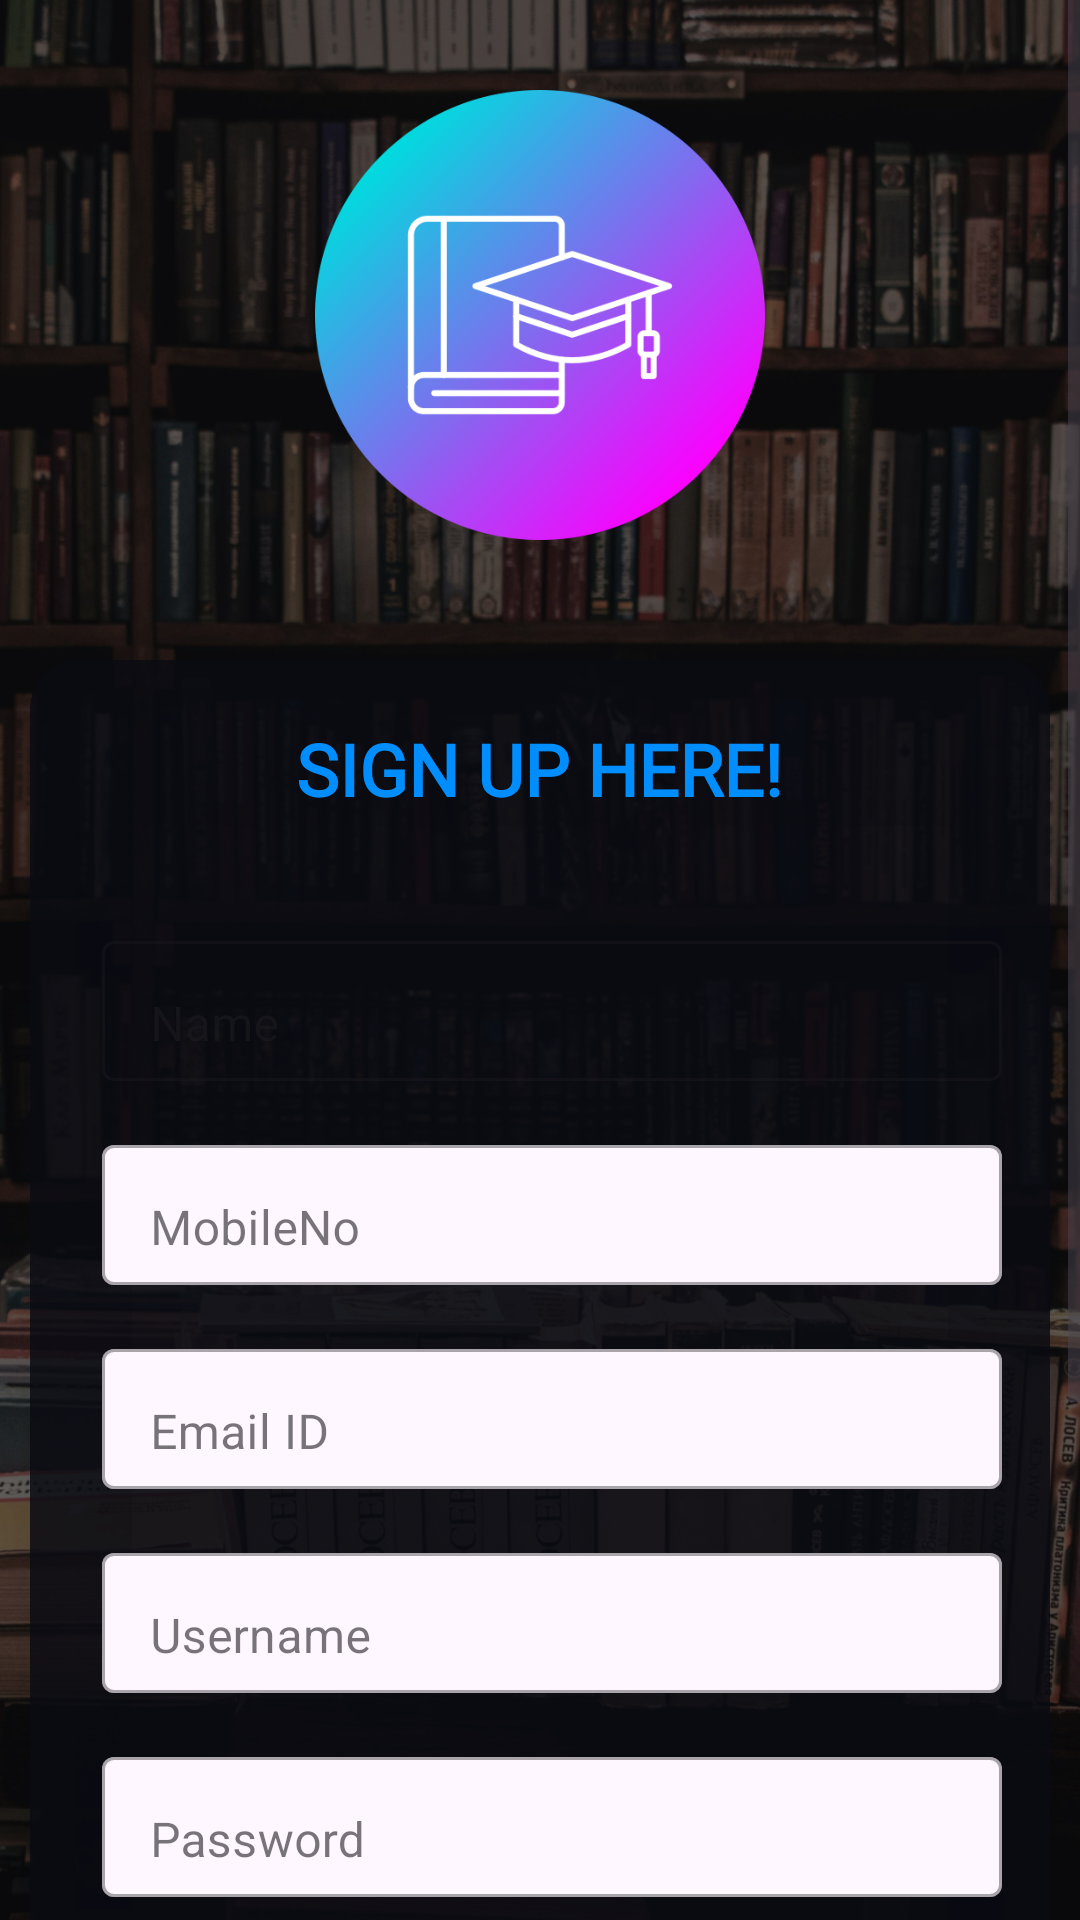

Here is an Android app screen rendered from its layout file. Give the layout XML and the strings, colors and styles it references.
<!-- AndroidManifest.xml: application theme ShowActionBar -->
<!-- res/layout/activity_registration.xml -->
<?xml version="1.0" encoding="utf-8"?>
<ScrollView xmlns:android="http://schemas.android.com/apk/res/android"
    xmlns:app="http://schemas.android.com/apk/res-auto"
    xmlns:tools="http://schemas.android.com/tools"
    android:id="@+id/main"
    android:layout_width="match_parent"
    android:layout_height="match_parent"
    tools:context=".RegistrationActivity"
    android:orientation="vertical"
    android:background="@drawable/library_bg">

    <LinearLayout
        android:layout_width="match_parent"
        android:layout_height="match_parent"
        android:orientation="vertical"
        android:gravity="center_horizontal">

        <ImageView
            android:layout_width="150dp"
            android:layout_height="150dp"
            android:src="@drawable/logo"
            android:layout_margin="30dp"
            />
        <androidx.cardview.widget.CardView
            android:layout_width="match_parent"
            android:layout_height="wrap_content"
            app:cardBackgroundColor="@color/alpha_dblue"
            app:cardElevation="24dp"
            app:cardCornerRadius="16dp"
            android:layout_margin="10dp">

            <LinearLayout
                android:layout_width="match_parent"
                android:layout_height="wrap_content"
                android:orientation="vertical"
                android:gravity="center_horizontal">

                <TextView
                    android:layout_width="wrap_content"
                    android:layout_height="wrap_content"
                    android:layout_margin="20dp"
                    android:fontFamily="@font/average"
                    android:text="SIGN UP HERE!"
                    android:textColor="@color/sky_blue"
                    android:textSize="24sp"
                    android:textStyle="bold" />

                <com.google.android.material.textfield.TextInputLayout
                    android:layout_width="match_parent"
                    android:layout_height="wrap_content"
                    android:id="@+id/tilRegistrationName"
                    style="@style/Widget.MaterialComponents.TextInputLayout.OutlinedBox"
                    android:layout_marginTop="16dp"
                    android:layout_marginLeft="16dp"
                    android:layout_marginRight="16dp"
                    android:fontFamily="@font/average"
                    android:hint="Name"
                    android:textSize="20sp"
                    android:textStyle="bold"
                    android:paddingLeft="8dp">

                    <com.google.android.material.textfield.TextInputEditText
                        android:layout_width="match_parent"
                        android:layout_height="wrap_content"
                        android:id="@+id/tietRegistrationName"
                        android:inputType="text"
                        android:paddingBottom="8dp"
                        />

                </com.google.android.material.textfield.TextInputLayout>

                <com.google.android.material.textfield.TextInputLayout
                    android:layout_width="match_parent"
                    android:layout_height="wrap_content"
                    android:id="@+id/tilRegistrationMobileNo"
                    style="@style/Widget.MaterialComponents.TextInputLayout.OutlinedBox"
                    android:layout_marginTop="16dp"
                    android:layout_marginLeft="16dp"
                    android:layout_marginRight="16dp"
                    android:fontFamily="@font/average"
                    android:hint="MobileNo"
                    android:textSize="20sp"
                    android:textStyle="bold"
                    app:boxBackgroundColor="?attr/colorSurface"
                    android:paddingLeft="8dp"
                    android:forceDarkAllowed="true">

                    <com.google.android.material.textfield.TextInputEditText
                        android:layout_width="match_parent"
                        android:layout_height="wrap_content"
                        android:id="@+id/tietRegistrationMobileNo"
                        android:inputType="phone"
                        android:paddingBottom="8dp"
                        />

                </com.google.android.material.textfield.TextInputLayout>
                <com.google.android.material.textfield.TextInputLayout
                    android:layout_width="match_parent"
                    android:layout_height="wrap_content"
                    android:id="@+id/tilRegistrationEmailId"
                    style="@style/Widget.MaterialComponents.TextInputLayout.OutlinedBox"
                    android:layout_marginTop="16dp"
                    android:layout_marginLeft="16dp"
                    android:layout_marginRight="16dp"
                    android:fontFamily="@font/average"
                    android:hint="Email ID"
                    android:textSize="20sp"
                    android:textStyle="bold"
                    app:boxBackgroundColor="?attr/colorSurface"
                    android:paddingLeft="8dp"
                    android:forceDarkAllowed="true">

                    <com.google.android.material.textfield.TextInputEditText
                        android:layout_width="match_parent"
                        android:layout_height="wrap_content"
                        android:id="@+id/tietRegistrationEmailId"
                        android:inputType="text"
                        android:paddingBottom="8dp"
                        />

                </com.google.android.material.textfield.TextInputLayout>

                <com.google.android.material.textfield.TextInputLayout
                    android:layout_width="match_parent"
                    android:layout_height="wrap_content"
                    android:id="@+id/tilRegistrationUsername"
                    style="@style/Widget.MaterialComponents.TextInputLayout.OutlinedBox"
                    android:layout_marginTop="16dp"
                    android:layout_marginLeft="16dp"
                    android:layout_marginRight="16dp"
                    android:fontFamily="@font/average"
                    android:hint="Username"
                    android:textSize="20sp"
                    android:textStyle="bold"
                    app:boxBackgroundColor="?attr/colorSurface"
                    android:paddingLeft="8dp"
                    android:forceDarkAllowed="true">

                    <com.google.android.material.textfield.TextInputEditText
                        android:layout_width="match_parent"
                        android:layout_height="wrap_content"
                        android:id="@+id/tietRegistrationUsername"
                        android:inputType="text"
                        android:paddingBottom="8dp"
                        />

                </com.google.android.material.textfield.TextInputLayout>

                <com.google.android.material.textfield.TextInputLayout
                    android:layout_width="match_parent"
                    android:layout_height="wrap_content"
                    android:id="@+id/tilRegistrationPassword"
                    style="@style/Widget.MaterialComponents.TextInputLayout.OutlinedBox"
                    android:layout_marginTop="16dp"
                    android:layout_marginLeft="16dp"
                    android:layout_marginRight="16dp"
                    android:fontFamily="@font/average"
                    android:hint="Password"
                    android:textSize="20sp"
                    android:textStyle="bold"
                    app:boxBackgroundColor="?attr/colorSurface"
                    android:paddingLeft="8dp"
                    android:forceDarkAllowed="true">

                    <com.google.android.material.textfield.TextInputEditText
                        android:layout_width="match_parent"
                        android:layout_height="wrap_content"
                        android:id="@+id/tietRegistrationPassword"
                        android:inputType="text"
                        android:paddingBottom="8dp"
                        />

                </com.google.android.material.textfield.TextInputLayout>

                <com.google.android.material.textfield.TextInputLayout
                    android:layout_width="match_parent"
                    android:layout_height="wrap_content"
                    android:id="@+id/tilRegistrationConfirmPassword"
                    style="@style/Widget.MaterialComponents.TextInputLayout.OutlinedBox"
                    android:layout_marginTop="16dp"
                    android:layout_marginLeft="16dp"
                    android:layout_marginRight="16dp"
                    android:fontFamily="@font/average"
                    android:hint="Confirm Password"
                    android:textSize="20sp"
                    android:textStyle="bold"
                    app:boxBackgroundColor="?attr/colorSurface"
                    android:paddingLeft="8dp"
                    android:forceDarkAllowed="true">

                    <com.google.android.material.textfield.TextInputEditText
                        android:layout_width="match_parent"
                        android:layout_height="wrap_content"
                        android:id="@+id/tietRegistrationConfirmPassword"
                        android:inputType="text"
                        android:paddingBottom="8dp"
                        />

                </com.google.android.material.textfield.TextInputLayout>
                <CheckBox
                    android:layout_width="match_parent"
                    android:layout_height="wrap_content"
                    android:id="@+id/cbRegistrationShowHidePassword"
                    android:layout_marginLeft="12dp"
                    android:text="Show Password"
                    android:fontFamily="@font/average"
                    android:textColor="@color/white"
                    android:textSize="16sp"
                    android:textStyle="bold" />

                <androidx.appcompat.widget.AppCompatButton
                    android:layout_width="wrap_content"
                    android:layout_height="wrap_content"
                    android:id="@+id/btnRegistrationSignUp"
                    android:background="@drawable/btn_bg_gradient"
                    android:text="SIGN UP"
                    android:fontFamily="@font/average"
                    android:textColor="@color/white"
                    android:textSize="24sp"
                    android:textStyle="bold"
                    android:layout_marginTop="50dp"
                    android:layout_marginBottom="20dp"
                    android:paddingLeft="30dp"
                    android:paddingRight="30dp"
                    />
            </LinearLayout>
        </androidx.cardview.widget.CardView>
    </LinearLayout>
</ScrollView>
<!-- resources referenced by this layout -->
<resources>
  <color name="alpha_dblue">#D30A0C13</color>
  <color name="sky_blue">#008EFF</color>
  <color name="white">#FFFFFFFF</color>
  <!-- drawable btn_bg_gradient (drawable) -->
  <?xml version="1.0" encoding="utf-8"?>
  <shape xmlns:android="http://schemas.android.com/apk/res/android">
      <gradient
          android:startColor="#008CFF"
          android:endColor="#630073"
          android:angle="45"
          />
      <stroke
          android:color="@color/black"
          android:width="1dp"/>
      <corners
          android:radius="7dp"
          />
  </shape>
  <!-- drawable library_bg: jpg bitmap (drawable, 690684 bytes) -->
  <!-- drawable logo: png bitmap (drawable, 38302 bytes) -->
  <style name="ShowActionBar" parent="Theme.Material3.DayNight">
          
          <item name="colorPrimary">@color/bright_blue</item>
          <item name="statusBarBackground">@color/sky_blue</item>
          <item name="statusBarForeground">@color/white</item>
          <item name="colorPrimaryDark">@color/sky_blue</item>
          <item name="colorAccent">@color/bright_purple</item>
          
      </style>
  <color name="black">#FF000000</color>
  <color name="bright_blue">#00DDFF</color>
  <color name="bright_purple">#FFAA66CC</color>
</resources>
